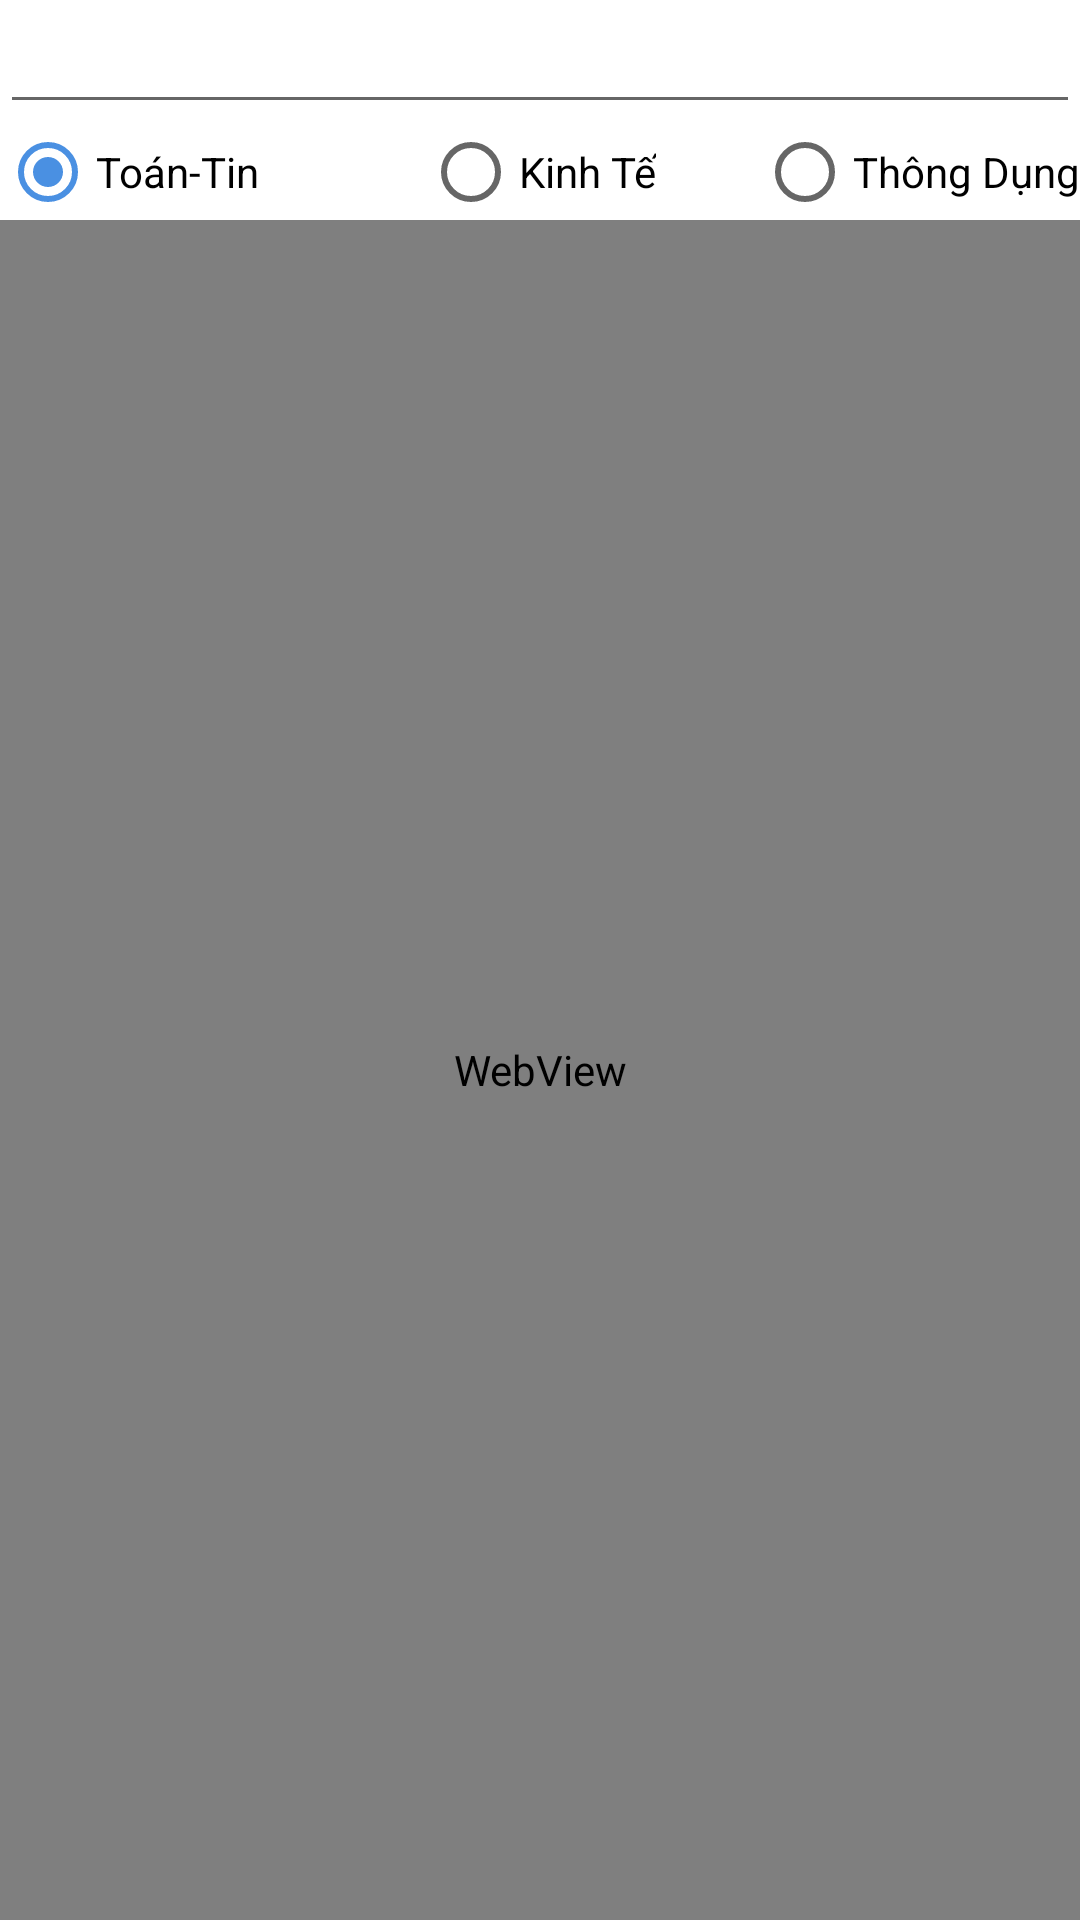

Layout XML and referenced resources for this Android screen:
<!-- AndroidManifest.xml: application theme AppTheme -->
<!-- res/layout/tab_online.xml -->
<RelativeLayout xmlns:android="http://schemas.android.com/apk/res/android"
    xmlns:tools="http://schemas.android.com/tools"
    android:layout_width="match_parent"
    android:layout_height="match_parent"
    android:background="#ffffff"
>

    

    <EditText
        android:layout_width="wrap_content"
        android:layout_height="wrap_content"
        android:imeOptions="actionSearch"
        android:inputType="text"
        android:id="@+id/edtVocaOnline"
        android:layout_alignParentTop="true"
        android:layout_alignParentLeft="true"
        android:layout_alignParentStart="true"
        android:layout_alignParentRight="true"
        android:layout_alignParentEnd="true" />

    <RadioButton
        android:layout_width="wrap_content"
        android:layout_height="wrap_content"
        android:text="Toán-Tin"
        android:id="@+id/rbToanTin"
        android:layout_below="@+id/edtVocaOnline"
        android:layout_alignParentLeft="true"
        android:layout_alignParentStart="true"
        android:checked="true" />

    <RadioButton
        android:layout_width="wrap_content"
        android:layout_height="wrap_content"
        android:text="Thông Dụng"
        android:id="@+id/rbThongdung"
        android:layout_below="@+id/edtVocaOnline"
        android:layout_alignParentRight="true"
        android:layout_alignParentEnd="true"
        android:checked="false" />

    <RadioButton
        android:layout_width="wrap_content"
        android:layout_height="wrap_content"
        android:text="Kinh Tế"
        android:id="@+id/rbKinhte"
        android:layout_below="@+id/edtVocaOnline"
        android:layout_centerHorizontal="true"
        android:checked="false" />

    <WebView
        android:layout_width="wrap_content"
        android:layout_height="fill_parent"
        android:id="@+id/wvResult"
        android:layout_alignParentRight="true"
        android:layout_alignParentEnd="true"
        android:layout_below="@+id/rbToanTin"
        android:layout_alignParentLeft="true"
        android:layout_alignParentStart="true" />
    <ProgressBar
        android:visibility="gone"
        android:layout_width="fill_parent"
        android:layout_height="fill_parent"
        android:id="@+id/progressBarTraTu"
        android:layout_alignTop="@+id/wvResult"
        android:layout_alignParentLeft="true"
        android:layout_alignParentStart="true"
        android:layout_alignParentBottom="true"
        android:layout_alignParentRight="true"

        android:layout_alignParentEnd="true" />

</RelativeLayout>
<!-- resources referenced by this layout -->
<resources>
  <style name="AppTheme" parent="Theme.AppCompat.Light.DarkActionBar">
          
          <item name="windowNoTitle">true</item>
          <item name="windowActionBar">false</item>
          <item name="colorPrimary">@color/colorPrimary</item>
          <item name="colorPrimaryDark">@color/colorPrimaryDark</item>
          <item name="colorAccent">@color/colorAccent</item>
      </style>
  <color name="colorPrimary">#4ec07e</color>
  <color name="colorPrimaryDark">#3b925f</color>
  <color name="colorAccent">#4a90e2</color>
</resources>
